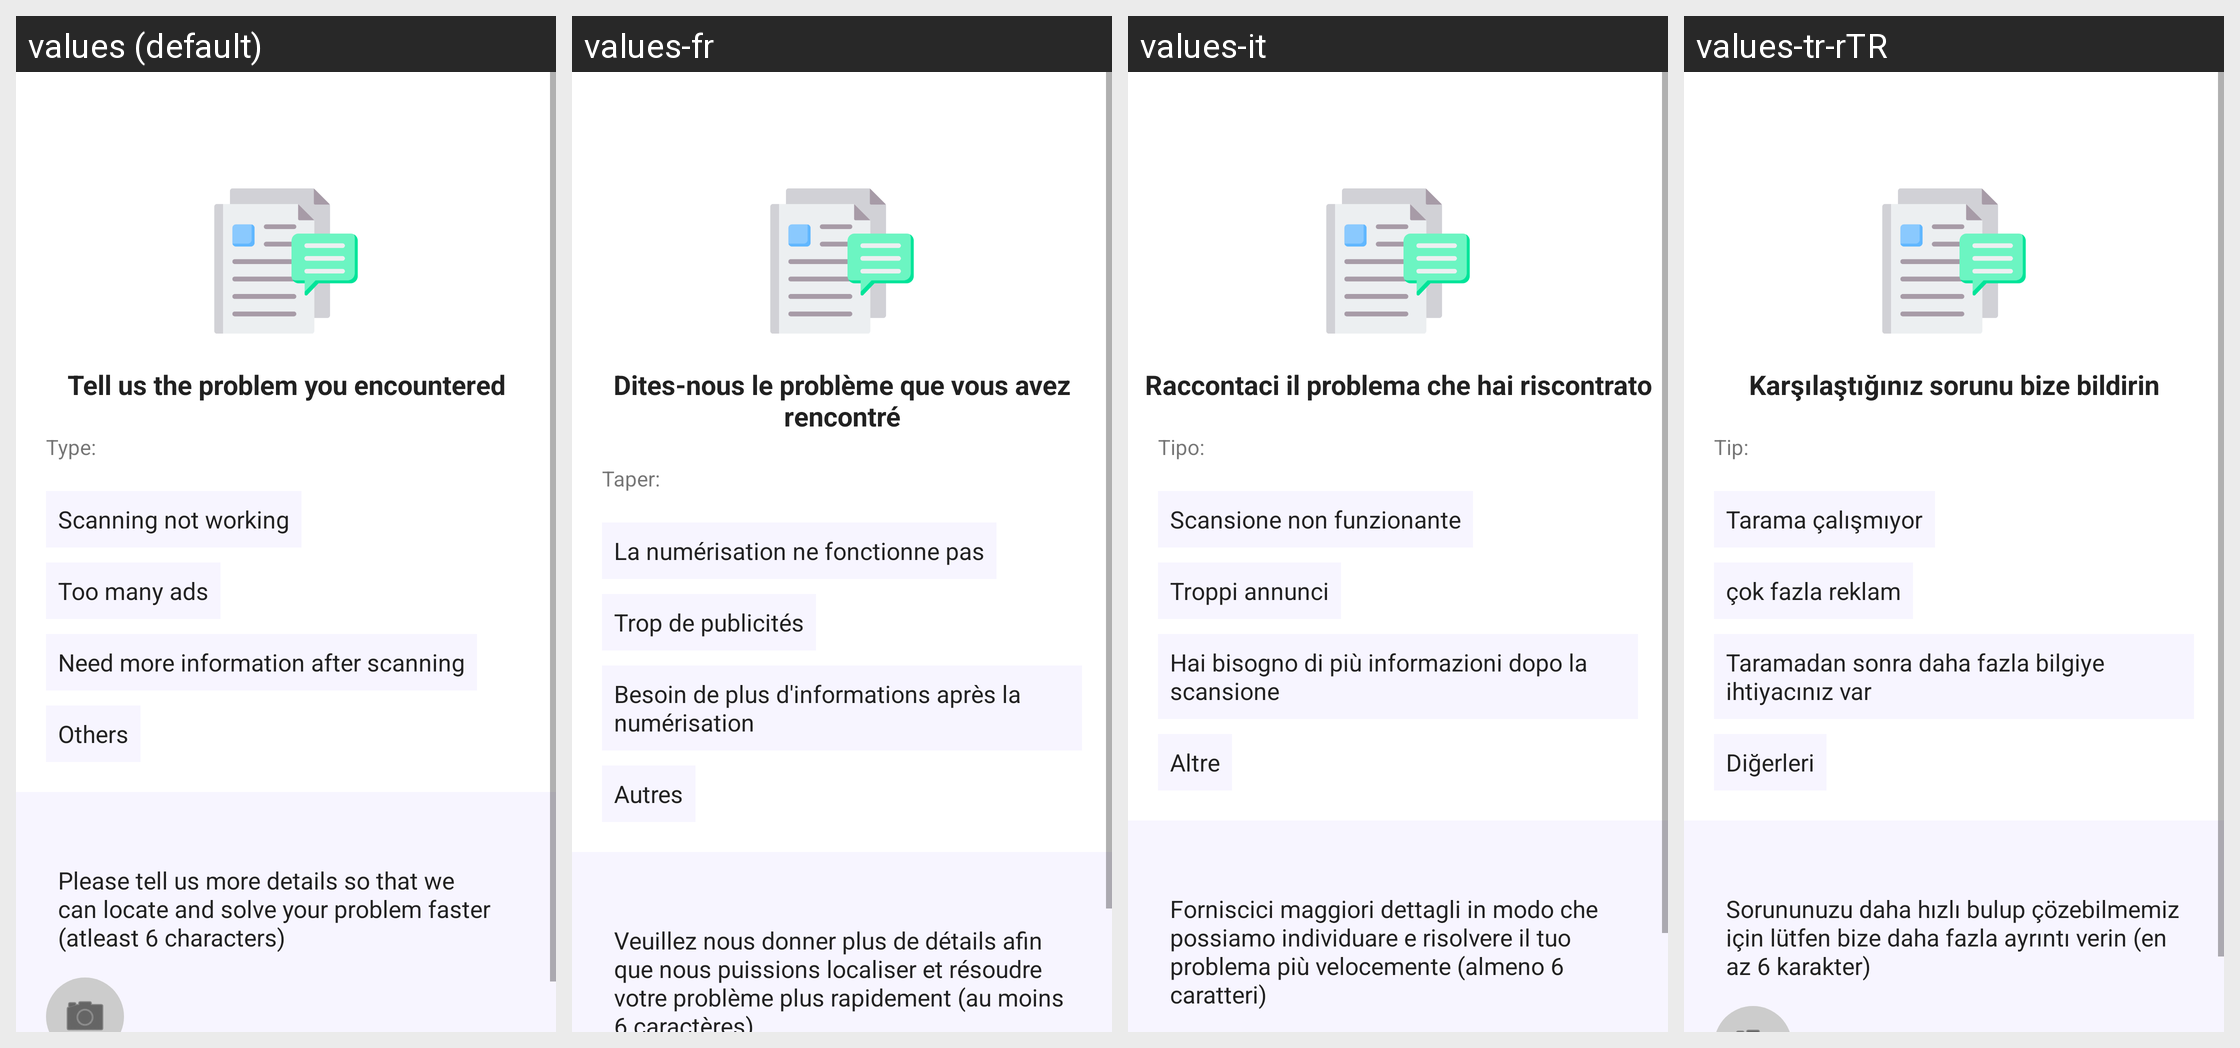

Here is an Android app screen in its default locale and in the app's own translations. Write out the translated-string differences for the strings that appear on this screen.
Android screen res/layout/activity_feedback.xml rendered under 4 locales, left to right: values (default), values-fr, values-it, values-tr-rTR. Device: Nexus 5 (rendered at 1080×1920; each locale shown at half size, 540×960, under a caption strip naming it); theme Theme.QRScanner.
Other locales in the repository, not shown: values-ar-rSA, values-de, values-hi-rIN, values-ms-rMY, values-ur-rPK, values-zh-rCN.
Strings drawn on this screen, with the default value and each locale's value (text and hints the layout hard-codes, and strings that could not be matched under every locale, appear in the picture but are not listed):

feedback_title
  values: Tell us the problem you encountered
  values-fr: Dites-nous le problème que vous avez rencontré
  values-it: Raccontaci il problema che hai riscontrato
  values-tr-rTR: Karşılaştığınız sorunu bize bildirin

type
  values: Type:
  values-fr: Taper:
  values-it: Tipo:
  values-tr-rTR: Tip:

type1
  values: Scanning not working
  values-fr: La numérisation ne fonctionne pas
  values-it: Scansione non funzionante
  values-tr-rTR: Tarama çalışmıyor

type2
  values: Too many ads
  values-fr: Trop de publicités
  values-it: Troppi annunci
  values-tr-rTR: çok fazla reklam

type3
  values: Need more information after scanning
  values-fr: Besoin de plus d'informations après la numérisation
  values-it: Hai bisogno di più informazioni dopo la scansione
  values-tr-rTR: Taramadan sonra daha fazla bilgiye ihtiyacınız var

type4
  values: Others
  values-fr: Autres
  values-it: Altre
  values-tr-rTR: Diğerleri

feedback_details
  values: Please tell us more details so that we can locate and solve your problem faster (atleast 6 characters)
  values-fr: Veuillez nous donner plus de détails afin que nous puissions localiser et résoudre votre problème plus rapidement (au moins 6 caractères)
  values-it: Forniscici maggiori dettagli in modo che possiamo individuare e risolvere il tuo problema più velocemente (almeno 6 caratteri)
  values-tr-rTR: Sorununuzu daha hızlı bulup çözebilmemiz için lütfen bize daha fazla ayrıntı verin (en az 6 karakter)
